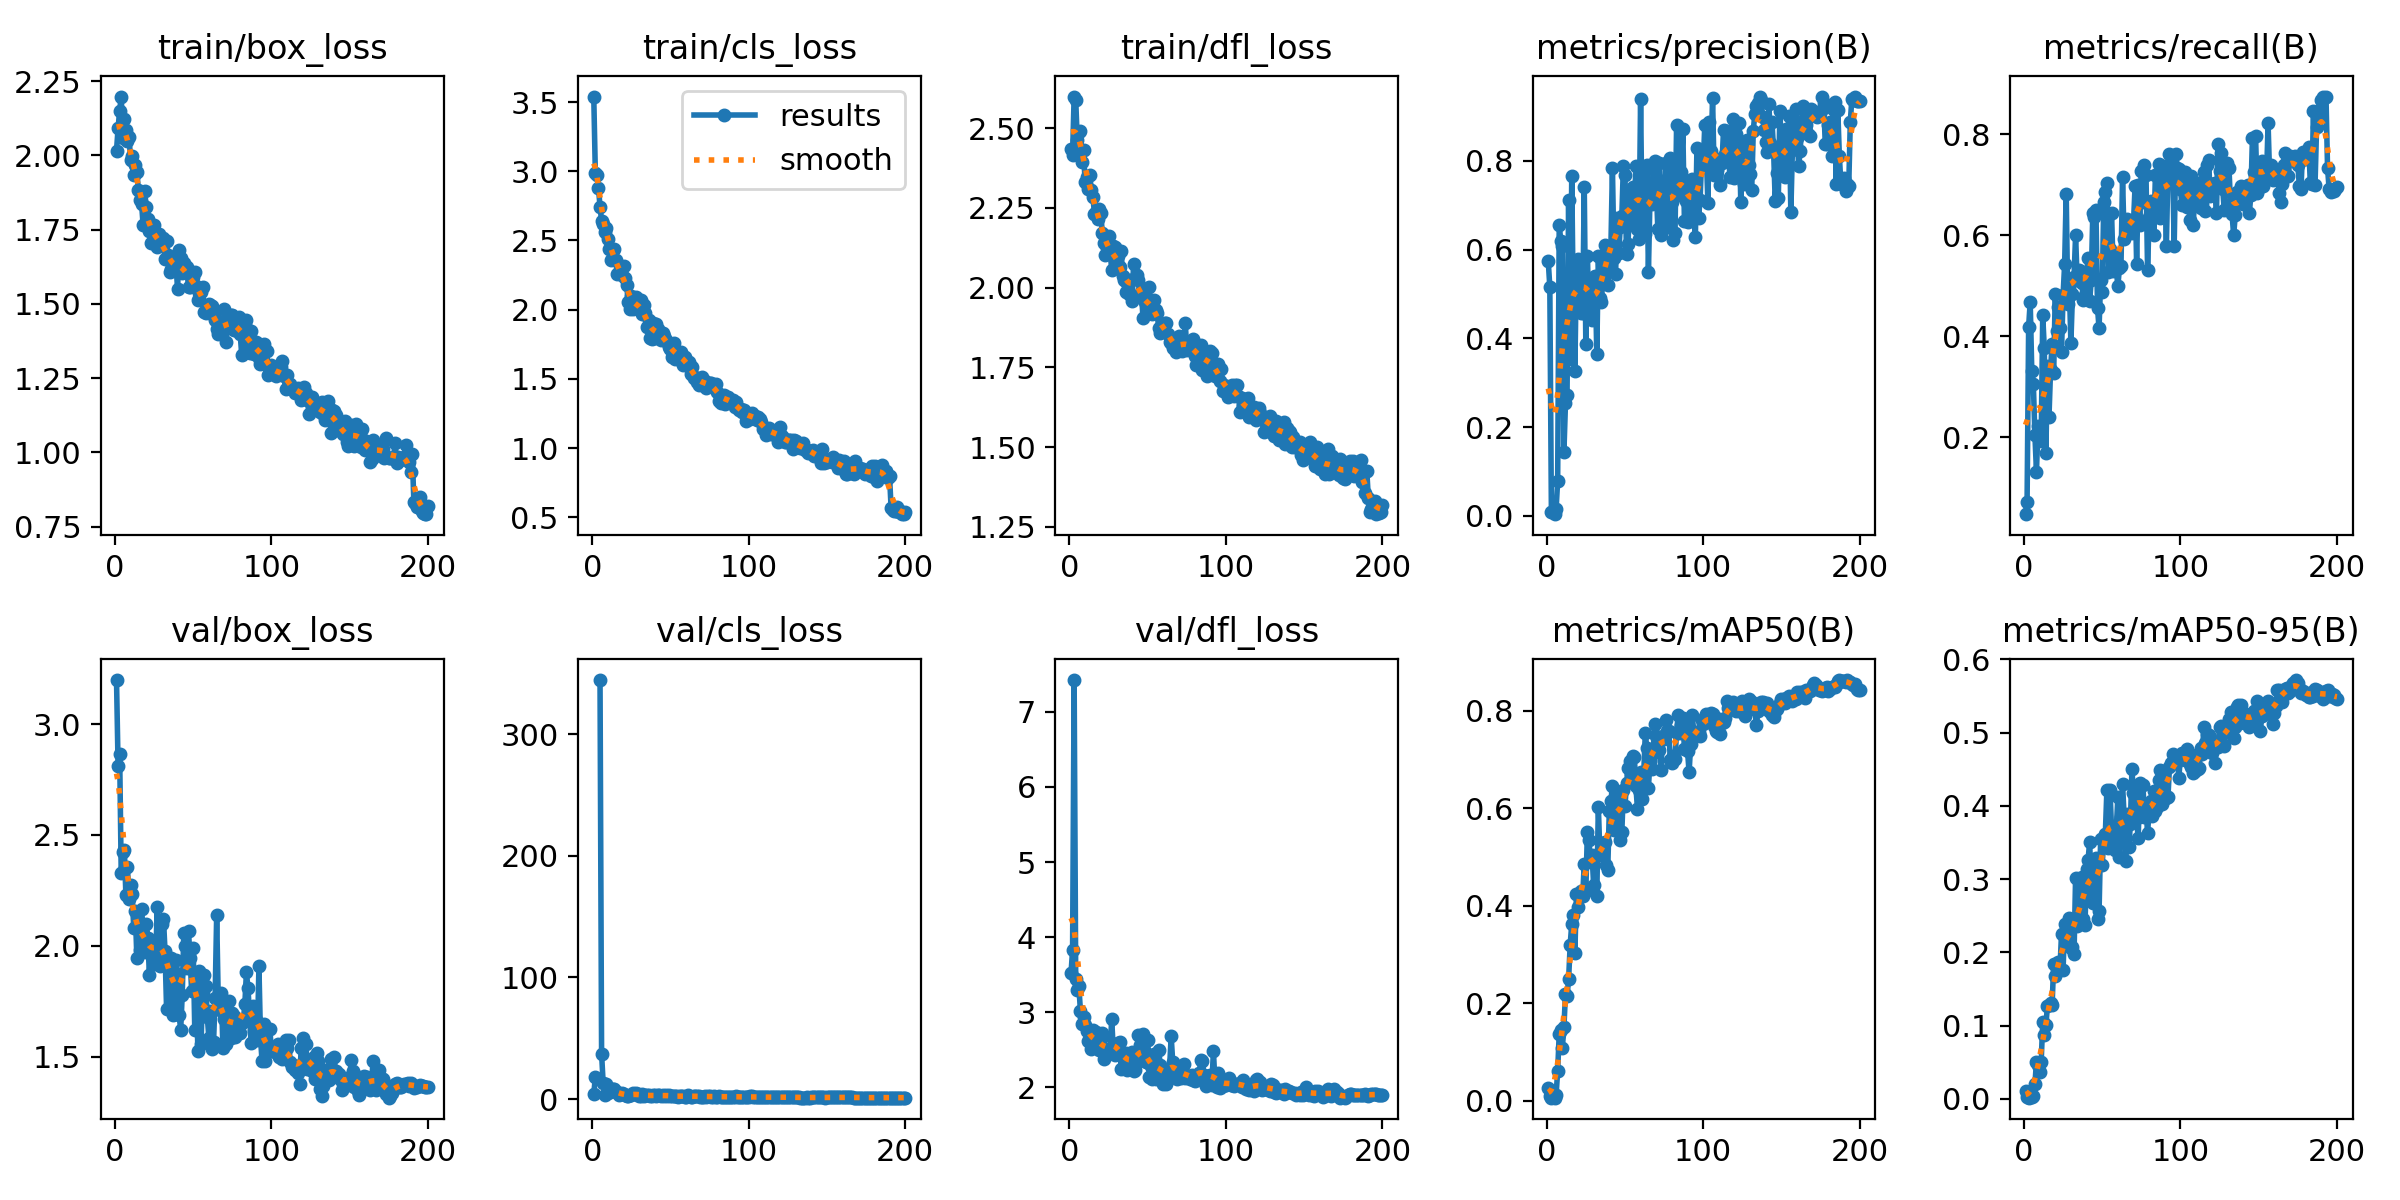

The file beside this chart, header and first rows:
epoch, time, train/box_loss, train/cls_loss, train/dfl_loss, metrics/precision(B), metrics/recall(B), metrics/mAP50(B), metrics/mAP50-95(B), val/box_loss, val/cls_loss, val/dfl_loss, lr/pg0, lr/pg1, lr/pg2
1, 11.67, 2.016, 3.539, 2.435, 0.5738, 0.04819, 0.02601, 0.01074, 3.199, 4.145, 3.521, 0.0001634, 0.0001634, 0.06748
2, 23.63, 2.092, 2.99, 2.417, 0.5151, 0.07229, 0.00848, 0.00238, 2.812, 17.74, 3.826, 0.00033, 0.00033, 0.03432
3, 35.54, 2.151, 2.975, 2.599, 0.00756, 0.4196, 0.00601, 0.00162, 2.867, inf, 7.424, 0.0004966, 0.0004966, 0.00115
4, 47.47, 2.198, 2.88, 2.589, 0.00924, 0.4685, 0.00986, 0.00331, 2.327, inf, 3.438, 0.0004997, 0.0004997, 0.0004997
5, 59.3, 2.06, 2.744, 2.462, 0.00355, 0.3313, 0.00602, 0.00198, 2.422, 344.6, 3.297, 0.0004995, 0.0004995, 0.0004995
6, 71.13, 2.122, 2.642, 2.489, 0.01414, 0.3065, 0.01128, 0.004, 2.434, 37.06, 3.352, 0.0004992, 0.0004992, 0.0004992
7, 82.95, 2.086, 2.615, 2.49, 0.07852, 0.2048, 0.06033, 0.01984, 2.227, 13.19, 3.022, 0.0004989, 0.0004989, 0.0004989
8, 95.43, 2.048, 2.558, 2.395, 0.656, 0.1325, 0.1374, 0.05039, 2.353, 3.638, 2.838, 0.0004985, 0.0004985, 0.0004985
9, 107.9, 2.063, 2.589, 2.431, 0.6196, 0.2229, 0.145, 0.04654, 2.212, 11.98, 2.938, 0.000498, 0.000498, 0.000498
10, 119.9, 1.985, 2.513, 2.33, 0.6082, 0.2108, 0.1086, 0.0368, 2.274, 5.216, 2.83, 0.0004975, 0.0004975, 0.0004975
11, 131.8, 1.999, 2.438, 2.345, 0.1433, 0.1928, 0.1509, 0.04986, 2.233, 5.383, 2.746, 0.000497, 0.000497, 0.000497
12, 143.6, 1.933, 2.358, 2.31, 0.2536, 0.4416, 0.2187, 0.1046, 2.079, 8.505, 2.616, 0.0004963, 0.0004963, 0.0004963
13, 155.9, 1.967, 2.434, 2.352, 0.2722, 0.3767, 0.215, 0.08766, 2.158, 7.994, 2.691, 0.0004956, 0.0004956, 0.0004956
14, 167.5, 1.944, 2.438, 2.306, 0.7111, 0.1687, 0.2491, 0.1002, 1.945, 8.632, 2.509, 0.0004949, 0.0004949, 0.0004949
15, 179.2, 1.884, 2.358, 2.283, 0.3535, 0.3405, 0.3197, 0.1263, 2.119, 5.408, 2.759, 0.000494, 0.000494, 0.000494
16, 191.6, 1.851, 2.256, 2.23, 0.7662, 0.241, 0.3623, 0.1286, 1.979, 5.368, 2.612, 0.0004932, 0.0004932, 0.0004932
17, 204.1, 1.838, 2.262, 2.237, 0.4666, 0.3338, 0.3808, 0.1308, 2.167, 3.346, 2.744, 0.0004922, 0.0004922, 0.0004922
18, 216.5, 1.766, 2.263, 2.213, 0.3263, 0.386, 0.3037, 0.1287, 2.055, 4.112, 2.603, 0.0004912, 0.0004912, 0.0004912
19, 228.2, 1.879, 2.253, 2.248, 0.5712, 0.3276, 0.425, 0.1844, 1.97, 5.073, 2.502, 0.0004902, 0.0004902, 0.0004902
20, 241, 1.827, 2.318, 2.233, 0.579, 0.4843, 0.3965, 0.1676, 2.097, 4.219, 2.646, 0.0004891, 0.0004891, 0.0004891
21, 252.7, 1.786, 2.231, 2.172, 0.4916, 0.4107, 0.4236, 0.1785, 2.036, 2.931, 2.723, 0.0004879, 0.0004879, 0.0004879
22, 264.6, 1.746, 2.181, 2.14, 0.4574, 0.4575, 0.43, 0.1872, 1.869, 2.861, 2.376, 0.0004867, 0.0004867, 0.0004867
23, 277, 1.706, 2.053, 2.103, 0.4561, 0.4174, 0.4205, 0.1767, 2.023, 2.307, 2.474, 0.0004854, 0.0004854, 0.0004854
24, 288.7, 1.739, 2.003, 2.123, 0.7415, 0.3695, 0.4858, 0.2255, 1.947, 2.913, 2.447, 0.000484, 0.000484, 0.000484
25, 301.2, 1.765, 2.095, 2.162, 0.3865, 0.4816, 0.4309, 0.1765, 1.986, 3.588, 2.511, 0.0004826, 0.0004826, 0.0004826
26, 312.9, 1.724, 2.002, 2.112, 0.5859, 0.5426, 0.5517, 0.2385, 1.918, 5.139, 2.516, 0.0004812, 0.0004812, 0.0004812
27, 326.7, 1.691, 2.019, 2.055, 0.4518, 0.6828, 0.5342, 0.2371, 2.174, 4.195, 2.909, 0.0004796, 0.0004796, 0.0004796
28, 338.4, 1.734, 2.089, 2.13, 0.4956, 0.4642, 0.4908, 0.2172, 1.94, 4.734, 2.503, 0.0004781, 0.0004781, 0.0004781
29, 351.5, 1.7, 2.039, 2.129, 0.4418, 0.4985, 0.5039, 0.2476, 1.908, 4.437, 2.429, 0.0004764, 0.0004764, 0.0004764
30, 363.9, 1.698, 2.009, 2.066, 0.5393, 0.3879, 0.4424, 0.2057, 2.101, 2.529, 2.583, 0.0004748, 0.0004748, 0.0004748
31, 375.7, 1.722, 2.073, 2.097, 0.5406, 0.4837, 0.5013, 0.2071, 2.123, 2.438, 2.594, 0.000473, 0.000473, 0.000473
32, 387.4, 1.651, 1.968, 2.064, 0.3656, 0.5178, 0.4192, 0.1979, 1.976, 4.103, 2.608, 0.0004712, 0.0004712, 0.0004712
33, 399.3, 1.711, 2.037, 2.115, 0.586, 0.5999, 0.6037, 0.302, 1.713, 2.695, 2.244, 0.0004694, 0.0004694, 0.0004694
34, 411.7, 1.663, 1.979, 2.035, 0.4901, 0.5121, 0.5048, 0.2365, 1.93, 3.047, 2.456, 0.0004675, 0.0004675, 0.0004675
35, 423.5, 1.608, 1.877, 2.023, 0.4823, 0.5311, 0.5146, 0.2455, 1.925, 3.076, 2.402, 0.0004655, 0.0004655, 0.0004655
36, 435.2, 1.618, 1.922, 1.985, 0.5513, 0.5305, 0.5294, 0.2762, 1.945, 3.067, 2.459, 0.0004635, 0.0004635, 0.0004635
37, 446.9, 1.656, 1.792, 2.016, 0.6108, 0.5064, 0.5312, 0.3024, 1.688, 2.18, 2.234, 0.0004615, 0.0004615, 0.0004615
38, 459.6, 1.632, 1.789, 1.981, 0.5911, 0.4718, 0.4832, 0.2454, 1.763, 2.519, 2.298, 0.0004594, 0.0004594, 0.0004594
39, 471.5, 1.633, 1.906, 2.023, 0.5207, 0.4813, 0.4731, 0.2373, 1.934, 3.521, 2.43, 0.0004572, 0.0004572, 0.0004572
40, 483.3, 1.551, 1.799, 1.959, 0.567, 0.5247, 0.5937, 0.3137, 1.874, 2.994, 2.47, 0.000455, 0.000455, 0.000455
41, 495.7, 1.681, 1.896, 2.075, 0.6017, 0.5546, 0.6157, 0.3268, 1.687, 2.451, 2.216, 0.0004527, 0.0004527, 0.0004527
42, 508.2, 1.655, 1.857, 2.031, 0.7839, 0.4703, 0.6453, 0.3512, 1.622, 3.478, 2.235, 0.0004504, 0.0004504, 0.0004504
43, 520.7, 1.606, 1.822, 2.04, 0.5806, 0.5124, 0.5557, 0.2786, 1.78, 3.425, 2.338, 0.0004481, 0.0004481, 0.0004481
44, 532.4, 1.638, 1.782, 2.023, 0.5445, 0.6442, 0.5806, 0.2669, 2.056, 2.271, 2.697, 0.0004457, 0.0004457, 0.0004457
45, 544.2, 1.606, 1.834, 1.971, 0.6709, 0.637, 0.6256, 0.3222, 2.001, 2.999, 2.565, 0.0004432, 0.0004432, 0.0004432
46, 556, 1.625, 1.81, 1.988, 0.5913, 0.6508, 0.625, 0.3295, 1.902, 2.841, 2.361, 0.0004407, 0.0004407, 0.0004407
47, 568.1, 1.556, 1.779, 1.903, 0.6507, 0.4566, 0.5348, 0.2458, 2.066, 3.704, 2.71, 0.0004382, 0.0004382, 0.0004382
48, 579.8, 1.555, 1.769, 1.955, 0.6747, 0.416, 0.5511, 0.2562, 1.943, 2.632, 2.467, 0.0004356, 0.0004356, 0.0004356
49, 591.6, 1.579, 1.731, 1.961, 0.789, 0.5127, 0.6369, 0.3545, 1.796, 2.909, 2.336, 0.0004329, 0.0004329, 0.0004329
50, 604.1, 1.592, 1.716, 1.944, 0.7688, 0.4886, 0.604, 0.3193, 1.99, 2.4, 2.627, 0.0004302, 0.0004302, 0.0004302
51, 615.9, 1.609, 1.657, 2.003, 0.5896, 0.6663, 0.6511, 0.3531, 1.622, 2.198, 2.141, 0.0004275, 0.0004275, 0.0004275
52, 627.6, 1.561, 1.757, 1.928, 0.6131, 0.685, 0.6824, 0.3615, 1.805, 2.487, 2.287, 0.0004247, 0.0004247, 0.0004247
53, 640.1, 1.513, 1.646, 1.917, 0.7278, 0.704, 0.697, 0.4218, 1.526, 2.364, 2.118, 0.0004219, 0.0004219, 0.0004219
54, 652.5, 1.536, 1.694, 1.962, 0.6652, 0.5277, 0.6707, 0.3418, 1.886, 2.296, 2.441, 0.0004191, 0.0004191, 0.0004191
55, 664.3, 1.54, 1.643, 1.931, 0.7415, 0.5724, 0.7085, 0.4213, 1.558, 1.879, 2.111, 0.0004162, 0.0004162, 0.0004162
56, 676, 1.557, 1.687, 1.92, 0.6895, 0.6435, 0.7045, 0.3665, 1.788, 2.217, 2.262, 0.0004132, 0.0004132, 0.0004132
57, 688.1, 1.473, 1.696, 1.874, 0.789, 0.5304, 0.6448, 0.3569, 1.87, 2.634, 2.5, 0.0004103, 0.0004103, 0.0004103
58, 699.9, 1.471, 1.602, 1.857, 0.6468, 0.5606, 0.5986, 0.3394, 1.82, 2.608, 2.303, 0.0004072, 0.0004072, 0.0004072
59, 711.7, 1.48, 1.661, 1.864, 0.6242, 0.533, 0.6379, 0.3676, 1.68, 2.025, 2.16, 0.0004042, 0.0004042, 0.0004042
60, 723.5, 1.5, 1.601, 1.881, 0.9387, 0.4998, 0.6756, 0.4123, 1.586, 1.928, 2.049, 0.0004011, 0.0004011, 0.0004011
... 140 more rows
